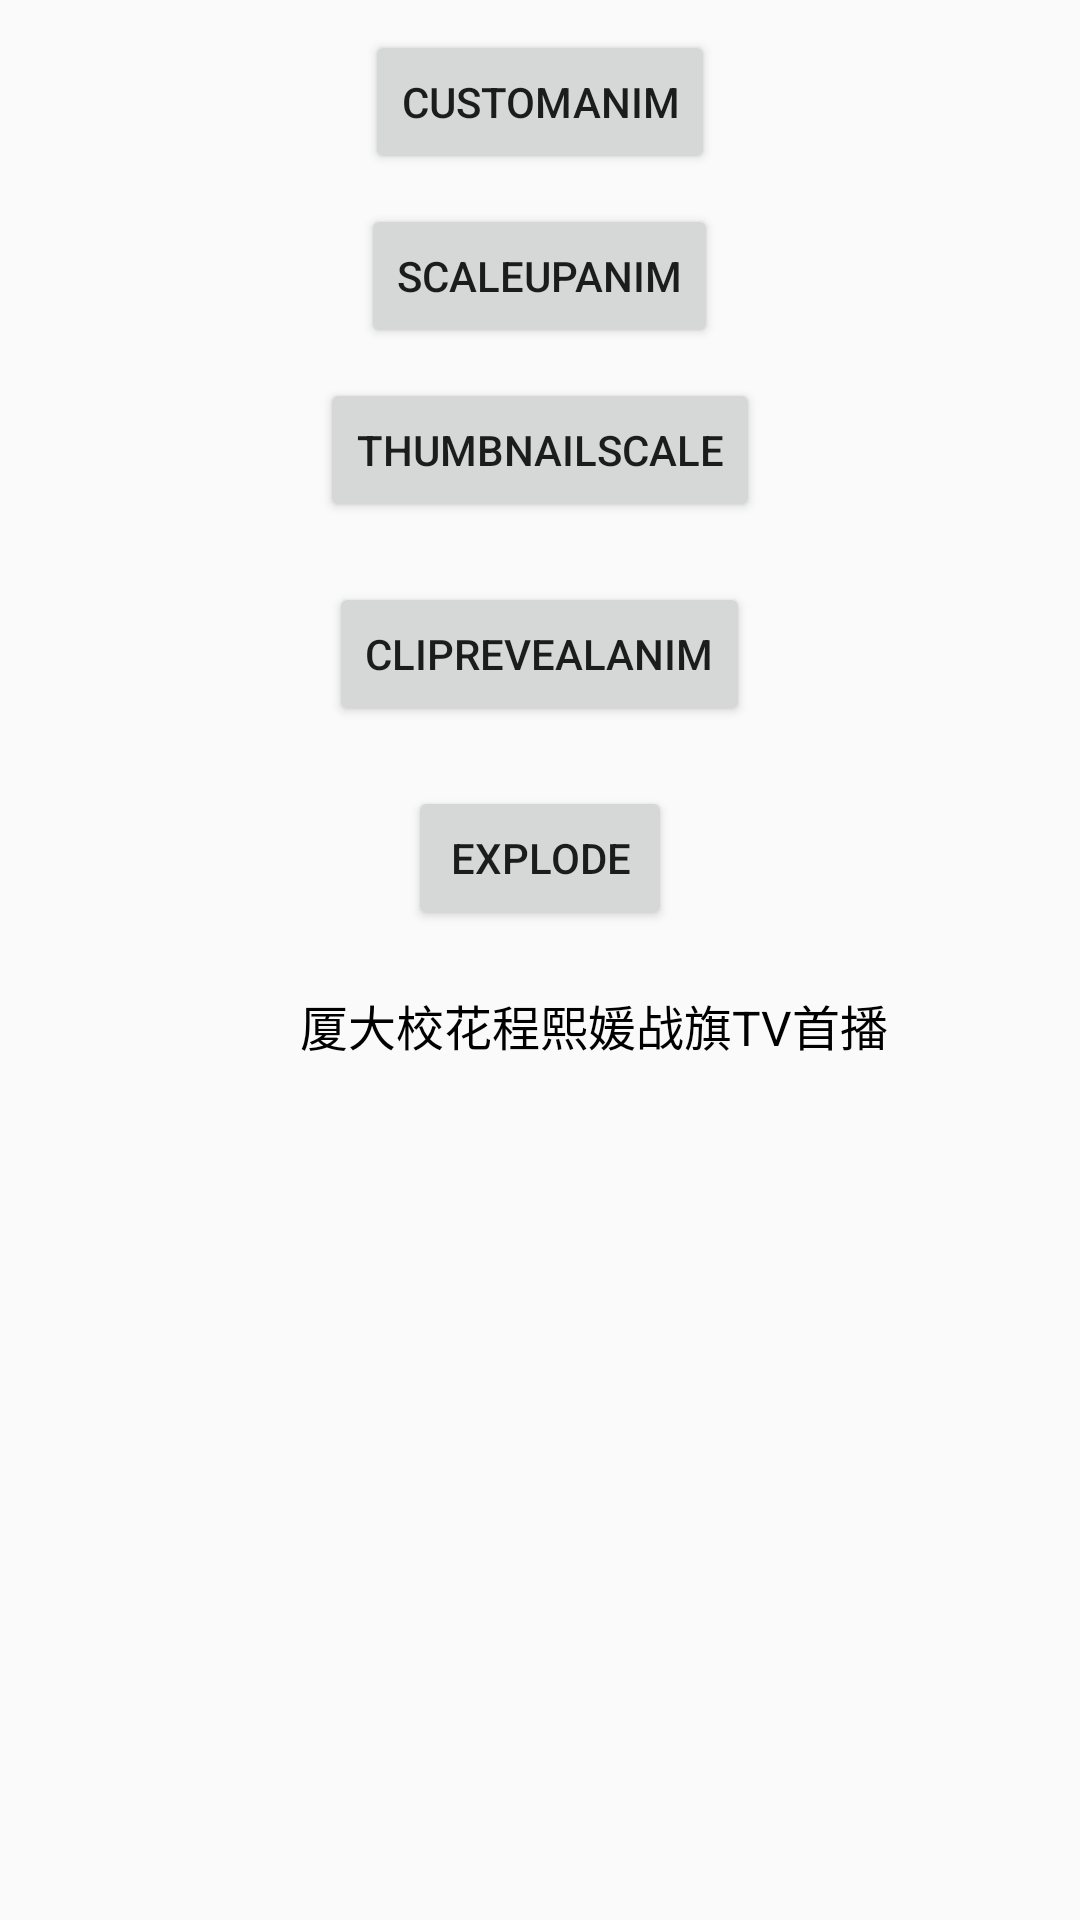

Write the Android layout XML for this screen, with the resource values it uses.
<!-- AndroidManifest.xml: application theme AppTheme -->
<!-- res/layout/activity_main.xml -->
<?xml version="1.0" encoding="utf-8"?>
<LinearLayout
    xmlns:android="http://schemas.android.com/apk/res/android"
    xmlns:tools="http://schemas.android.com/tools"
    android:layout_width="match_parent"
    android:layout_height="match_parent"
    android:orientation="vertical"
    android:gravity="center_horizontal"
    tools:context=".MainActivity">

    <Button
        android:layout_width="wrap_content"
        android:layout_height="wrap_content"
        android:onClick="customAnim"
        android:text="customAnim"
        android:layout_marginTop="10dp"/>

    <Button
        android:layout_width="wrap_content"
        android:layout_height="wrap_content"
        android:onClick="scaleUpAnim"
        android:text="scaleUpAnim"
        android:layout_marginTop="10dp"/>

    <Button
        android:layout_width="wrap_content"
        android:layout_height="wrap_content"
        android:onClick="thumbnailScale"
        android:text="thumbnailScale"
        android:layout_marginTop="10dp"/>

    <Button
        android:layout_width="wrap_content"
        android:layout_height="wrap_content"
        android:onClick="clipRevealAnim"
        android:text="clipRevealAnim"
        android:layout_marginTop="20dp"/>

    <Button
        android:layout_width="wrap_content"
        android:layout_height="wrap_content"
        android:onClick="explode"
        android:text="explode"
        android:layout_marginTop="20dp"/>

    <LinearLayout
        android:layout_width="match_parent"
        android:layout_height="wrap_content"
        android:padding="10dp"
        android:layout_marginTop="10dp">

        <ImageView
            android:id="@+id/imageview"
            android:layout_width="80dp"
            android:layout_height="80dp"
            android:background="@mipmap/timg"
            android:scaleType="centerCrop"
            android:onClick="transitionAnim"
            android:transitionName="@string/trans"/>

        <TextView
            android:layout_width="wrap_content"
            android:layout_height="wrap_content"
            android:text="厦大校花程熙媛战旗TV首播"
            android:textColor="#000"
            android:textSize="16sp"
            android:layout_marginLeft="10dp"/>
    </LinearLayout>

</LinearLayout>
<!-- resources referenced by this layout -->
<resources>
  <string name="trans">trans</string>
  <style name="AppTheme" parent="Theme.AppCompat.Light.DarkActionBar">
          
          <item name="colorPrimary">@color/colorPrimary</item>
          <item name="colorPrimaryDark">@color/colorPrimaryDark</item>
          <item name="colorAccent">@color/colorAccent</item>
      </style>
  <!-- not gathered from this repository: default colours our renderer supplied (Android Studio template values) -->
  <color name="colorPrimary">#FF6200EE</color>
  <color name="colorPrimaryDark">#FF3700B3</color>
  <color name="colorAccent">#FF03DAC5</color>
</resources>
